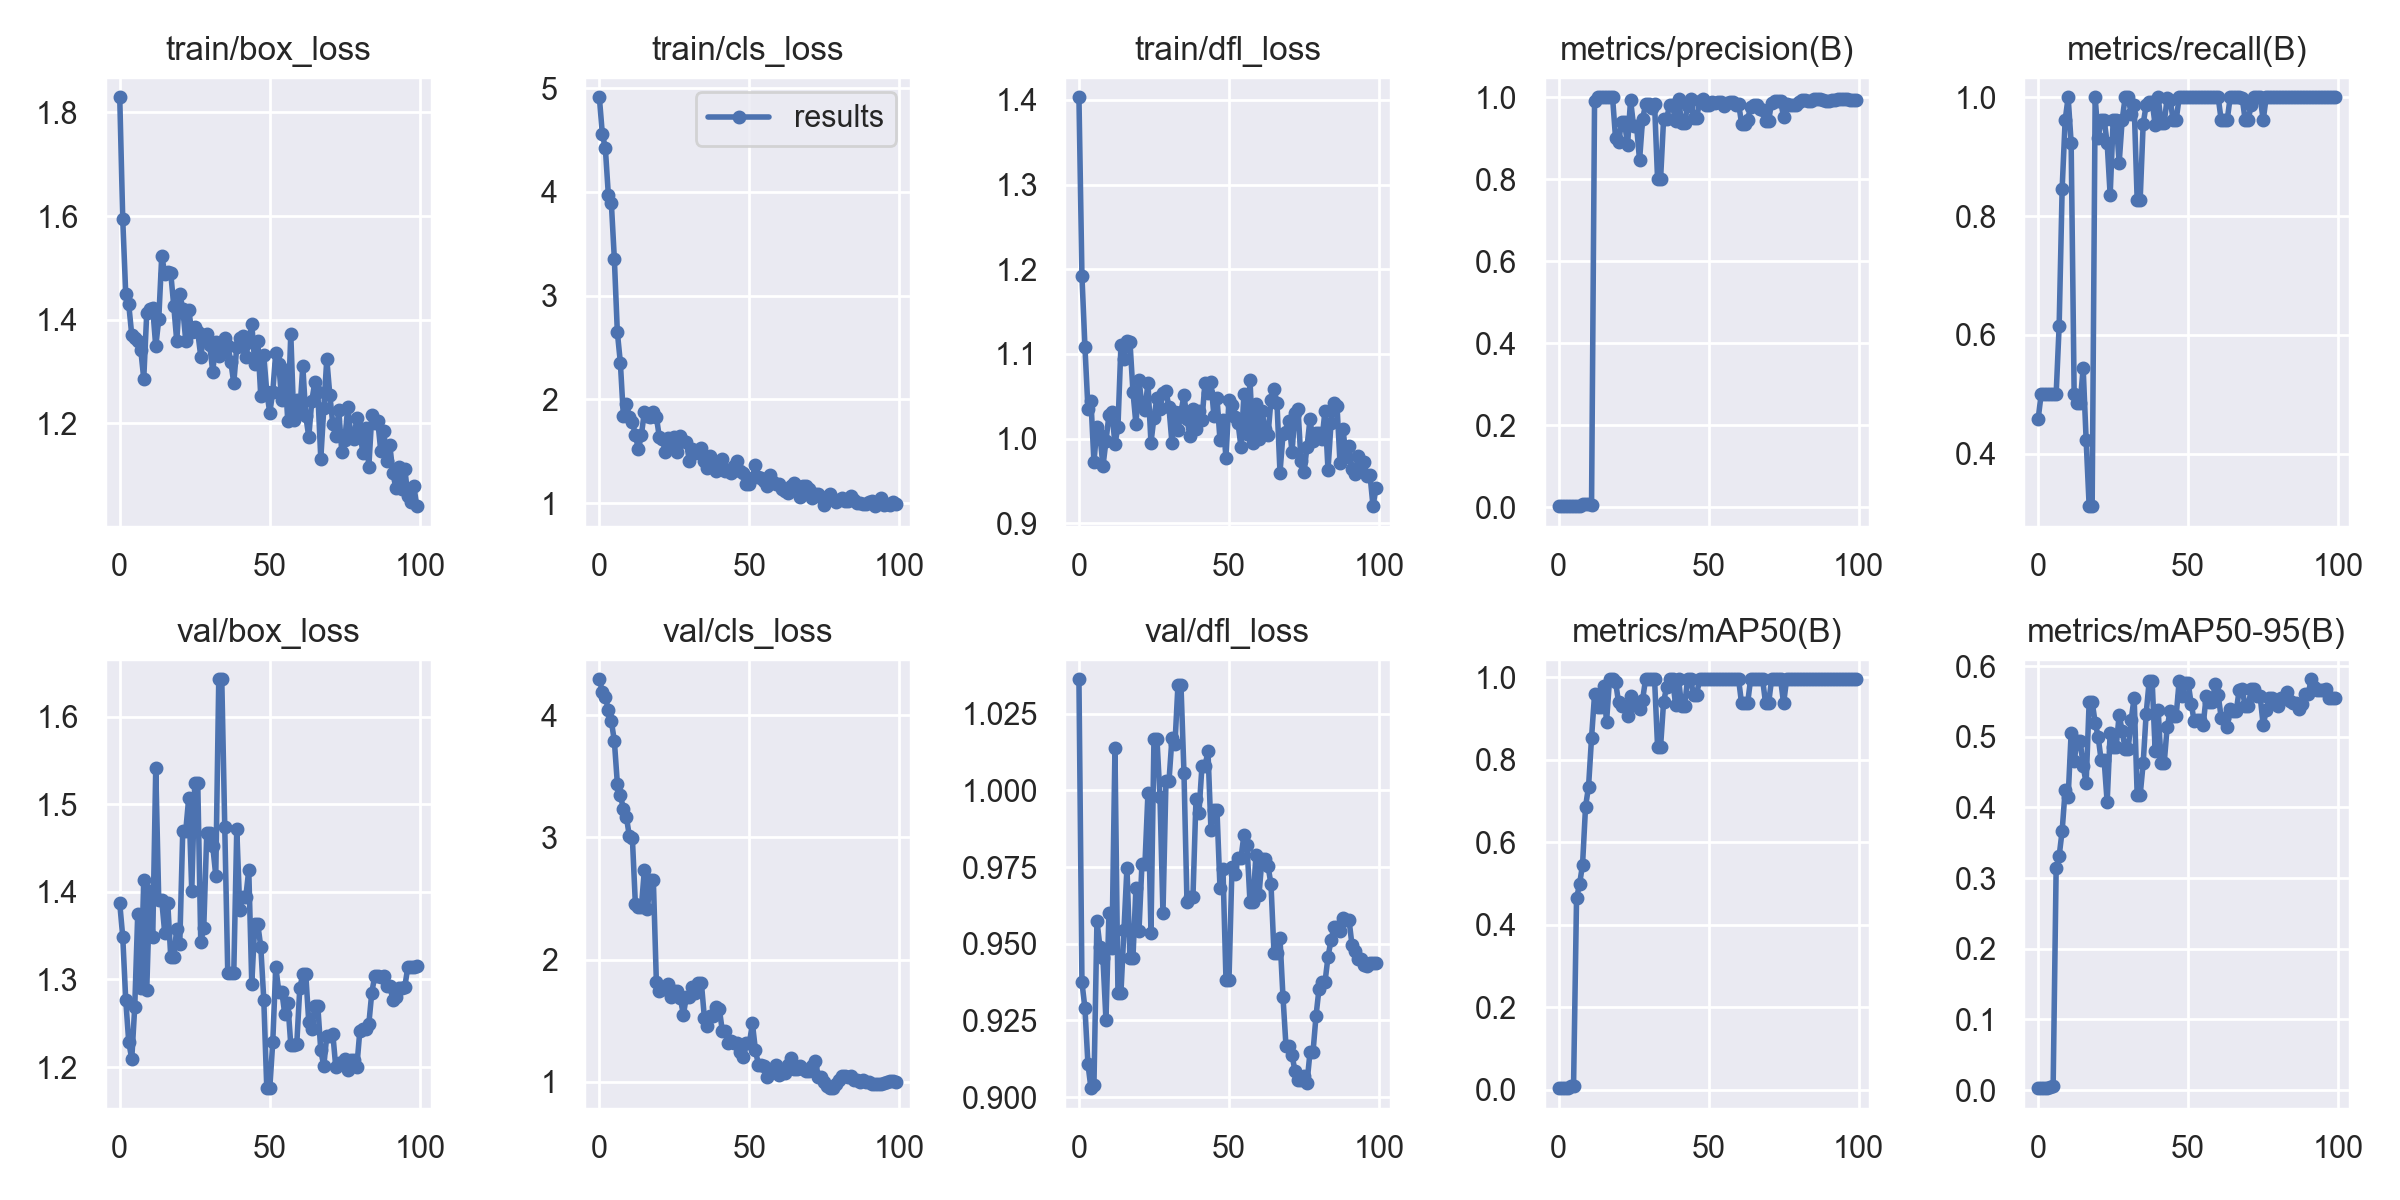

Data behind this chart, as committed beside it:
epoch, train/box_loss, train/cls_loss, train/dfl_loss, metrics/precision(B), metrics/recall(B), metrics/mAP50(B), metrics/mAP50-95(B), val/box_loss, val/cls_loss, val/dfl_loss, lr/pg0, lr/pg1, lr/pg2
0, 1.829, 4.913, 1.403, 0.00258, 0.4583, 0.00426, 0.00262, 1.387, 4.293, 1.036, 0.0955, 0.0005, 0.0005
1, 1.593, 4.559, 1.192, 0.00231, 0.5, 0.00512, 0.00263, 1.349, 4.192, 0.9374, 0.09009, 0.001089, 0.001089
2, 1.449, 4.421, 1.108, 0.0022, 0.5, 0.00478, 0.00314, 1.276, 4.149, 0.929, 0.08467, 0.001666, 0.001666
3, 1.43, 3.972, 1.036, 0.00217, 0.5, 0.00521, 0.00337, 1.229, 4.041, 0.9108, 0.07923, 0.002232, 0.002232
4, 1.371, 3.892, 1.045, 0.00215, 0.5, 0.00886, 0.00475, 1.209, 3.949, 0.9029, 0.07379, 0.002785, 0.002785
5, 1.365, 3.356, 0.9723, 0.00213, 0.5, 0.00972, 0.00569, 1.269, 3.789, 0.904, 0.06833, 0.003327, 0.003327
6, 1.359, 2.648, 1.014, 0.00218, 0.5, 0.4646, 0.3141, 1.375, 3.439, 0.9575, 0.06286, 0.003857, 0.003857
7, 1.342, 2.356, 1.004, 0.00348, 0.6154, 0.4983, 0.3311, 1.291, 3.345, 0.949, 0.05737, 0.004374, 0.004374
8, 1.286, 1.844, 0.9674, 0.00623, 0.8461, 0.5458, 0.3669, 1.413, 3.235, 0.9453, 0.05188, 0.00488, 0.00488
9, 1.413, 1.96, 0.9969, 0.00696, 0.9615, 0.6864, 0.4244, 1.288, 3.17, 0.9252, 0.04637, 0.005374, 0.005374
10, 1.421, 1.835, 1.028, 0.00697, 1, 0.7349, 0.4144, 1.401, 3.008, 0.96, 0.04086, 0.005856, 0.005856
11, 1.422, 1.779, 1.031, 0.00609, 0.9231, 0.8535, 0.506, 1.349, 2.997, 0.9486, 0.03533, 0.006327, 0.006327
12, 1.349, 1.66, 0.9935, 0.9912, 0.5, 0.9582, 0.4657, 1.541, 2.457, 1.014, 0.02978, 0.006785, 0.006785
13, 1.401, 1.52, 1.014, 1, 0.4848, 0.9274, 0.4947, 1.39, 2.427, 0.934, 0.02423, 0.007232, 0.007232
14, 1.524, 1.654, 1.111, 1, 0.4848, 0.9274, 0.4947, 1.39, 2.427, 0.934, 0.01867, 0.007666, 0.007666
15, 1.489, 1.88, 1.094, 1, 0.5442, 0.9786, 0.4586, 1.353, 2.731, 0.9545, 0.01309, 0.008089, 0.008089
16, 1.493, 1.838, 1.116, 1, 0.4224, 0.8923, 0.434, 1.387, 2.41, 0.9748, 0.008416, 0.008416, 0.008416
17, 1.49, 1.83, 1.115, 1, 0.3117, 0.995, 0.5497, 1.325, 2.647, 0.9455, 0.008416, 0.008416, 0.008416
18, 1.427, 1.881, 1.055, 1, 0.3117, 0.995, 0.5497, 1.325, 2.647, 0.9455, 0.008317, 0.008317, 0.008317
19, 1.359, 1.834, 1.017, 0.9002, 1, 0.9889, 0.5201, 1.358, 1.82, 0.9683, 0.008218, 0.008218, 0.008218
20, 1.45, 1.634, 1.07, 0.8905, 0.9322, 0.939, 0.4999, 1.34, 1.742, 0.9541, 0.008119, 0.008119, 0.008119
21, 1.421, 1.616, 1.039, 0.9389, 0.9615, 0.9305, 0.4666, 1.47, 1.757, 0.976, 0.00802, 0.00802, 0.00802
22, 1.36, 1.492, 1.034, 0.9389, 0.9615, 0.9305, 0.4666, 1.47, 1.757, 0.976, 0.007921, 0.007921, 0.007921
23, 1.42, 1.627, 1.065, 0.8837, 0.9231, 0.9052, 0.4073, 1.508, 1.796, 0.9991, 0.007822, 0.007822, 0.007822
24, 1.375, 1.579, 0.9952, 0.9934, 0.8353, 0.954, 0.5056, 1.401, 1.69, 0.9535, 0.007723, 0.007723, 0.007723
25, 1.386, 1.638, 1.025, 0.9301, 0.9615, 0.9336, 0.4853, 1.524, 1.739, 1.017, 0.007624, 0.007624, 0.007624
26, 1.377, 1.493, 1.048, 0.9301, 0.9615, 0.9336, 0.4853, 1.524, 1.739, 1.017, 0.007525, 0.007525, 0.007525
27, 1.329, 1.646, 1.035, 0.8462, 0.8894, 0.9238, 0.5313, 1.343, 1.682, 0.998, 0.007426, 0.007426, 0.007426
28, 1.37, 1.594, 1.054, 0.9463, 0.9615, 0.9451, 0.5076, 1.359, 1.549, 0.9599, 0.007327, 0.007327, 0.007327
29, 1.373, 1.593, 1.056, 0.9824, 1, 0.995, 0.483, 1.467, 1.693, 1.003, 0.007228, 0.007228, 0.007228
30, 1.35, 1.403, 1.037, 0.9824, 1, 0.995, 0.483, 1.467, 1.693, 1.003, 0.007129, 0.007129, 0.007129
31, 1.3, 1.518, 0.9948, 0.9732, 0.9721, 0.995, 0.5238, 1.452, 1.778, 1.017, 0.00703, 0.00703, 0.00703
32, 1.358, 1.478, 1.032, 0.9834, 0.9865, 0.995, 0.5556, 1.419, 1.725, 1.015, 0.006931, 0.006931, 0.006931
33, 1.33, 1.51, 1.01, 0.8003, 0.8272, 0.8315, 0.4177, 1.643, 1.81, 1.034, 0.006832, 0.006832, 0.006832
34, 1.336, 1.533, 1.031, 0.8003, 0.8272, 0.8315, 0.4177, 1.643, 1.81, 1.034, 0.006733, 0.006733, 0.006733
35, 1.365, 1.402, 1.051, 0.9461, 0.9553, 0.9394, 0.4622, 1.474, 1.525, 1.006, 0.006634, 0.006634, 0.006634
36, 1.35, 1.343, 1.023, 0.9461, 0.9868, 0.9761, 0.533, 1.307, 1.455, 0.9636, 0.006535, 0.006535, 0.006535
37, 1.319, 1.456, 1.003, 0.9811, 0.9928, 0.995, 0.5786, 1.307, 1.534, 0.9654, 0.006436, 0.006436, 0.006436
38, 1.278, 1.368, 1.035, 0.9811, 0.9928, 0.995, 0.5786, 1.307, 1.534, 0.9654, 0.006337, 0.006337, 0.006337
39, 1.348, 1.31, 1.012, 0.942, 0.9527, 0.9336, 0.4798, 1.472, 1.61, 0.9971, 0.006238, 0.006238, 0.006238
40, 1.365, 1.393, 1.033, 0.9951, 1, 0.995, 0.5379, 1.38, 1.593, 0.9927, 0.006139, 0.006139, 0.006139
41, 1.369, 1.421, 1.022, 0.9383, 0.9566, 0.9306, 0.4625, 1.394, 1.412, 1.008, 0.00604, 0.00604, 0.00604
42, 1.329, 1.31, 1.066, 0.9383, 0.9566, 0.9306, 0.4625, 1.394, 1.412, 1.008, 0.005941, 0.005941, 0.005941
43, 1.358, 1.324, 1.054, 0.978, 0.9986, 0.995, 0.514, 1.425, 1.319, 1.013, 0.005842, 0.005842, 0.005842
44, 1.392, 1.294, 1.067, 0.9958, 0.9954, 0.995, 0.536, 1.295, 1.336, 0.9869, 0.005743, 0.005743, 0.005743
45, 1.315, 1.355, 1.026, 0.9485, 0.9615, 0.9571, 0.5301, 1.363, 1.319, 0.9935, 0.005644, 0.005644, 0.005644
46, 1.359, 1.409, 1.048, 0.9485, 0.9615, 0.9571, 0.5301, 1.363, 1.319, 0.9935, 0.005545, 0.005545, 0.005545
47, 1.252, 1.312, 0.9985, 0.9901, 1, 0.995, 0.5793, 1.337, 1.241, 0.9682, 0.005446, 0.005446, 0.005446
48, 1.331, 1.294, 1.022, 0.9957, 1, 0.995, 0.5576, 1.277, 1.2, 0.9742, 0.005347, 0.005347, 0.005347
49, 1.261, 1.186, 0.9774, 0.9817, 1, 0.995, 0.576, 1.176, 1.313, 0.9382, 0.005248, 0.005248, 0.005248
50, 1.22, 1.188, 1.046, 0.9817, 1, 0.995, 0.576, 1.176, 1.313, 0.9382, 0.005149, 0.005149, 0.005149
51, 1.261, 1.243, 1.04, 0.9892, 1, 0.995, 0.5468, 1.229, 1.479, 0.9751, 0.00505, 0.00505, 0.00505
52, 1.336, 1.369, 1.025, 0.9855, 1, 0.995, 0.5226, 1.314, 1.263, 0.9729, 0.004951, 0.004951, 0.004951
53, 1.314, 1.251, 1.019, 0.9878, 1, 0.995, 0.5231, 1.286, 1.138, 0.9779, 0.004852, 0.004852, 0.004852
54, 1.244, 1.242, 0.9901, 0.9878, 1, 0.995, 0.5231, 1.286, 1.138, 0.9779, 0.004753, 0.004753, 0.004753
55, 1.304, 1.216, 1.053, 0.9794, 1, 0.995, 0.5169, 1.26, 1.129, 0.9856, 0.004654, 0.004654, 0.004654
56, 1.205, 1.164, 1.005, 0.9851, 1, 0.995, 0.5573, 1.273, 1.042, 0.9822, 0.004555, 0.004555, 0.004555
57, 1.373, 1.27, 1.069, 0.988, 1, 0.995, 0.5494, 1.226, 1.082, 0.9636, 0.004456, 0.004456, 0.004456
58, 1.207, 1.201, 0.9949, 0.988, 1, 0.995, 0.5494, 1.226, 1.082, 0.9636, 0.004357, 0.004357, 0.004357
59, 1.246, 1.183, 1.041, 0.9802, 1, 0.995, 0.5746, 1.227, 1.136, 0.979, 0.004258, 0.004258, 0.004258
... 40 more rows
